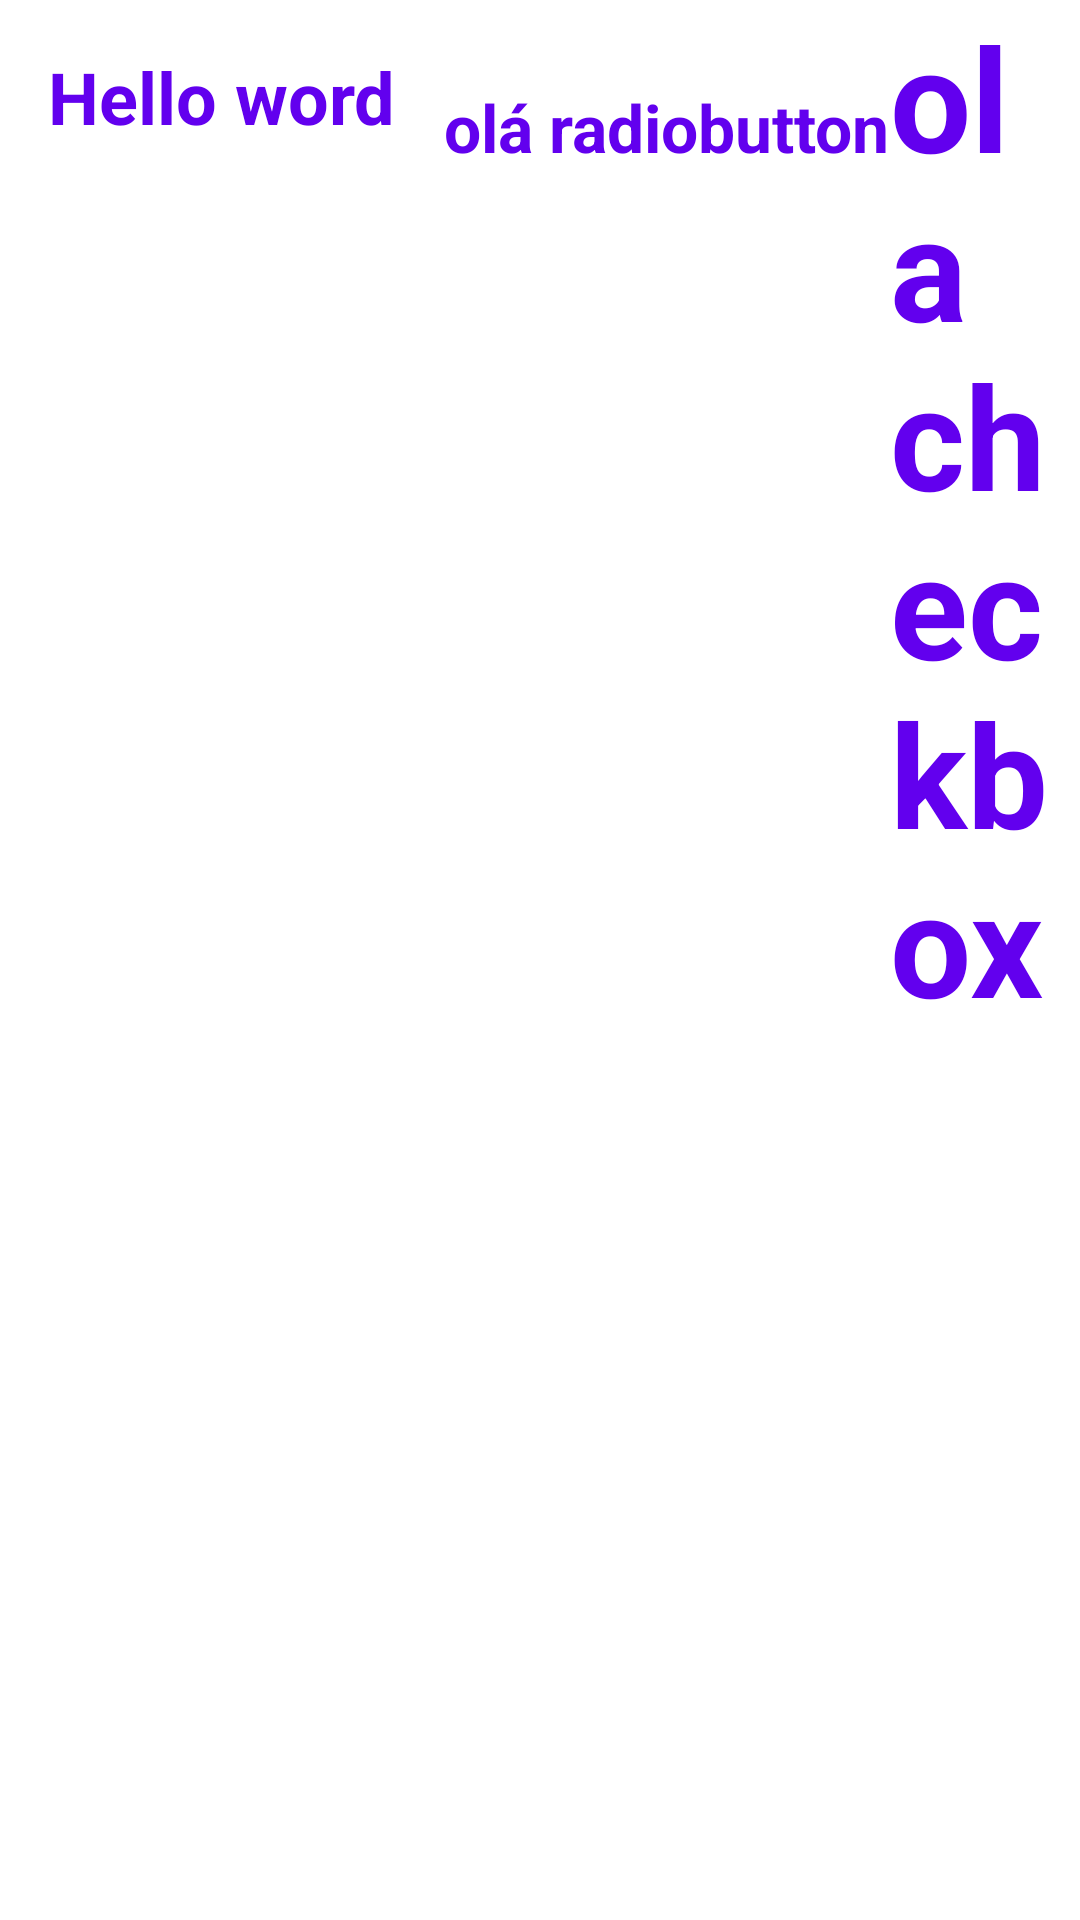

The Android layout XML behind this screen, and the referenced resources:
<!-- AndroidManifest.xml: application theme Theme.Imcapp -->
<!-- res/layout/main_linear.xml -->
<?xml version="1.0" encoding="utf-8"?>
<LinearLayout xmlns:android="http://schemas.android.com/apk/res/android"
    android:layout_width="match_parent"
    android:layout_height="match_parent">


    <TextView
        android:text="Hello word"
        android:layout_gravity= "end"
        style="@style/title_purple"
        android:layout_marginTop="24dp"
        android:padding="16dp"
        android:textSize="24sp"
        android:layout_width="wrap_content"
        android:layout_height="wrap_content"  />

    <RadioButton
        style="@style/title_purple"
        android:textSize="22sp"
        android:layout_width="wrap_content"
        android:text="olá radiobutton"
        android:layout_height="wrap_content"  />

    <CheckBox
        style="@style/title_purple"
        android:layout_width="wrap_content"
        android:text="@string/OlaCheckBox"
        android:layout_height="wrap_content" />

    <TextView
        android:id="@+id/calcularBTM"
        android:backgroundTint="@android:color/background_light"
        android:text="Hello word"

        android:layout_width="wrap_content"
        android:layout_height="wrap_content"
        style="@style/title_purple" />

</LinearLayout>
<!-- resources referenced by this layout -->
<resources>
  <string name="OlaCheckBox">ola checkbox</string>
  <style name="title_purple">
          <item name="android:textSize">48sp</item>
          <item name="android:textColor">@color/purple_500</item>
          <item name="android:textStyle">bold</item>
      </style>
  <!-- not gathered from this repository: default colours our renderer supplied (Android Studio template values) -->
  <color name="purple_500">#FF6200EE</color>
</resources>
